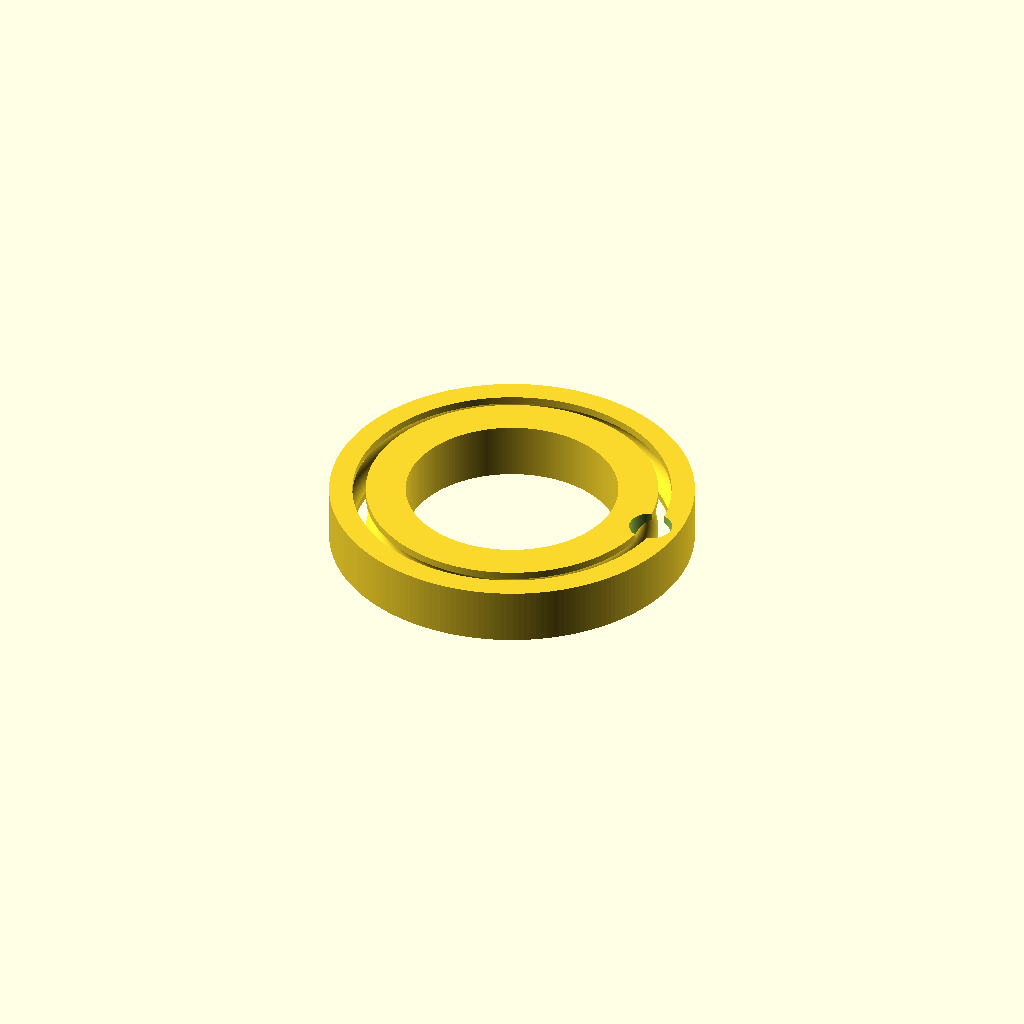
Cell 1: the model at its default parameters.
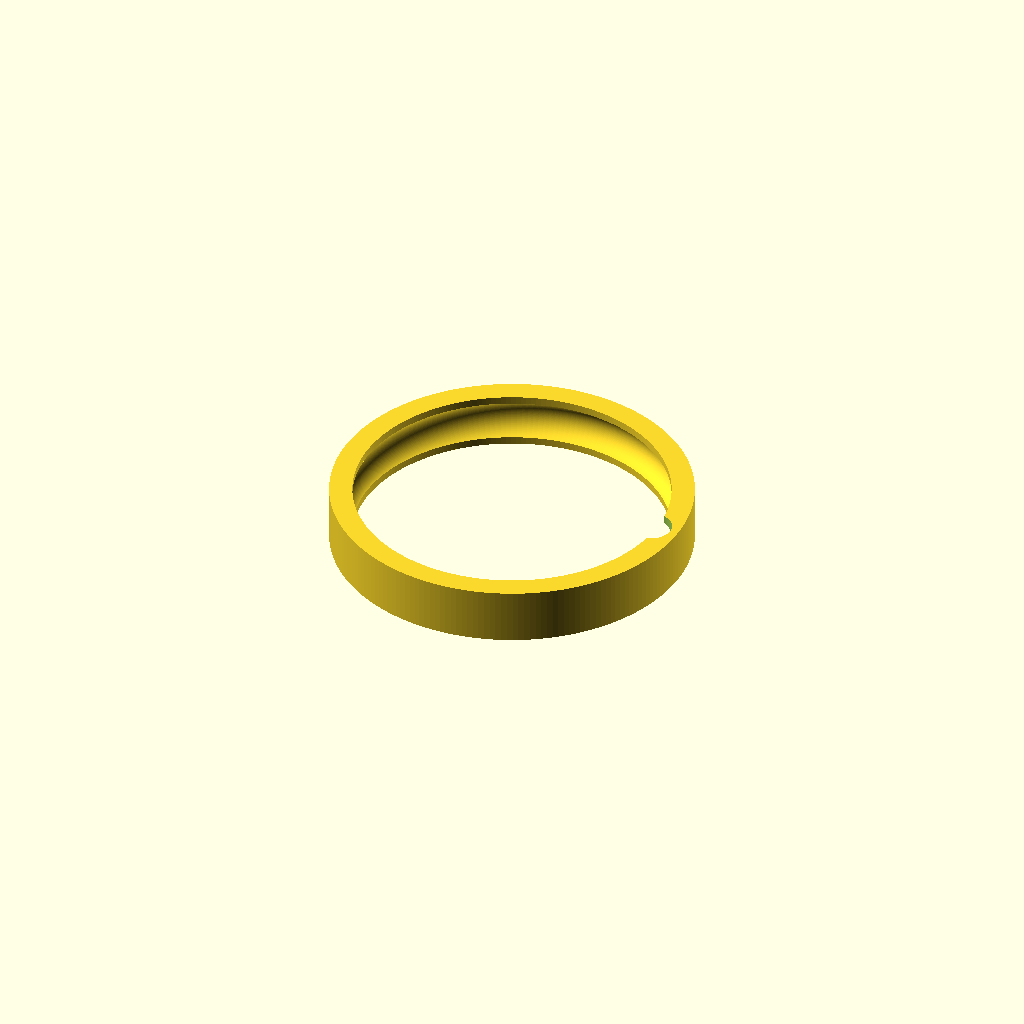
Cell 2 — make_inner set to 0, the other parameters unchanged.
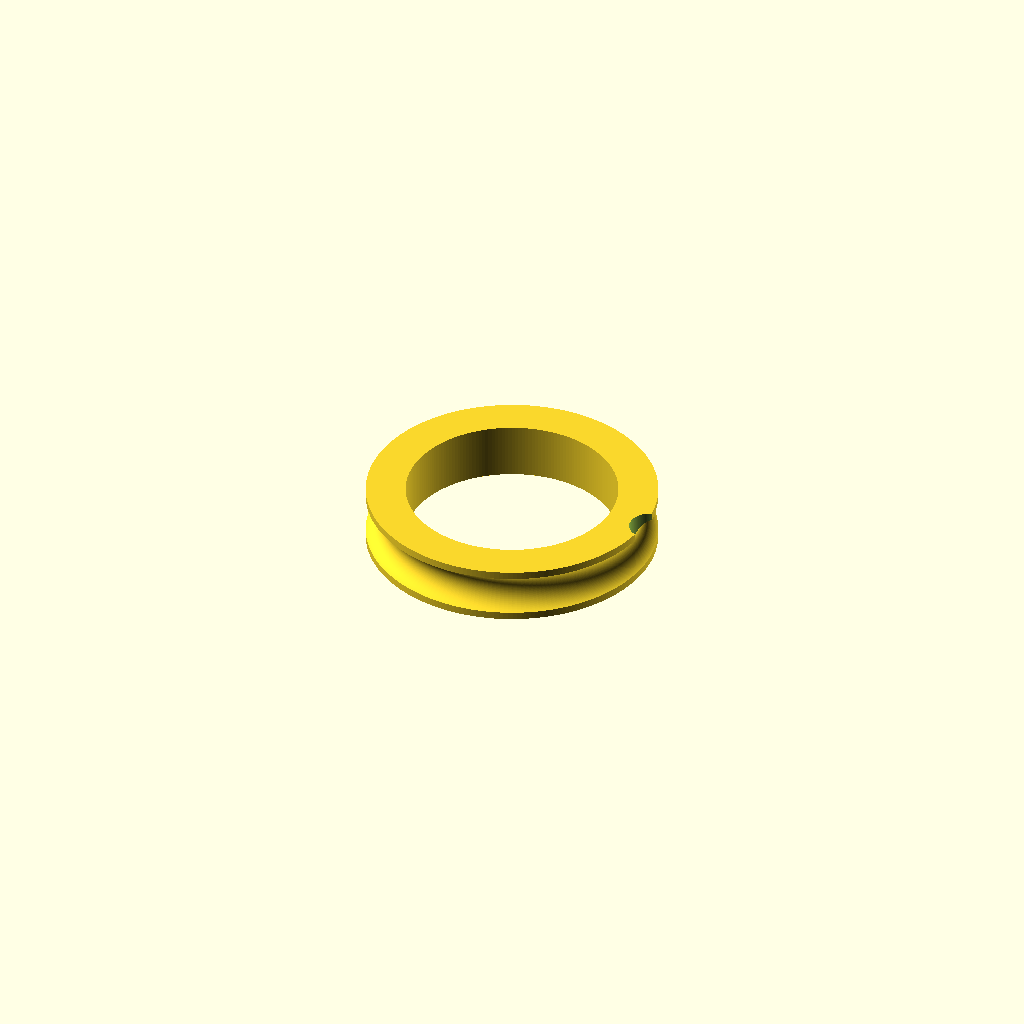
Cell 3 — make_outer set to 0, the other parameters unchanged.
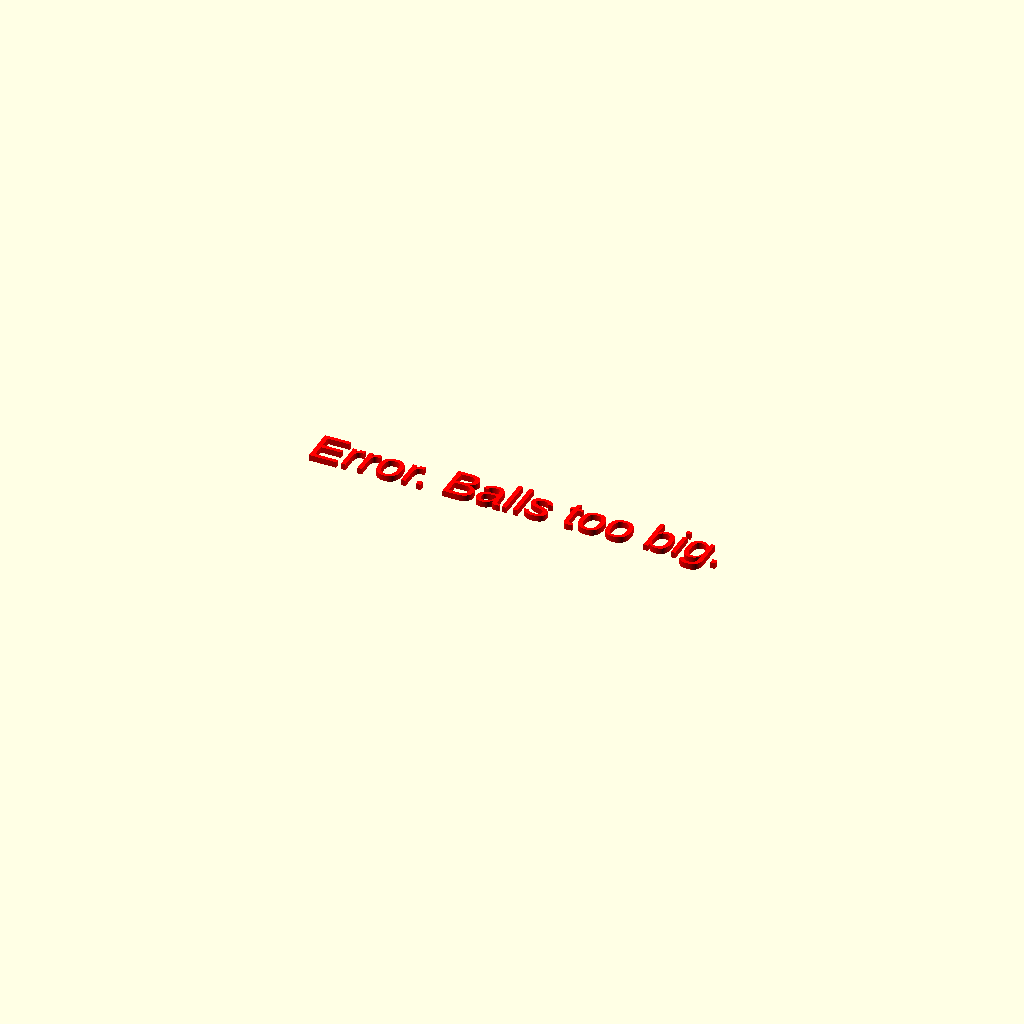
Cell 4: the same model with ball_size = 12.
All cells are drawn from one camera (rotation 55°, 0°, 25°, orthographic, colour scheme Cornfield), so only the parameter changes between them.
The OpenSCAD source (inputs/thingiverse/files/thing-3473526/files/Bearing-Generator-v0.2.0.scad):
/* 
    Bearing Generator v0.10, 2019-03-06
    Author: SeanTheITGuy (theitguysean@gmail.com)
    Generates bearings of any size with some magic for lightening the overall build if the ID and OD are of significantly different size.
    License: Do what you want. I'm not a cop.
    
    2019-03-07 - v0.1.1.  Updated to create better clearance for bearings and improve poly count.
    
    2019-03-08 - v0.2.0.  Rebuilt how base extrusion is created to allow for best possible ball race placement.
 */
    

// Diameter of desired bearings (mm) (Airsoft BBs are 6mm. Standard marbles are ~16mm.)
ball_size = 6;  
// Desired number of balls (if outside sensible bounds, will be set to max or min, accordingly)
balls = 8;
// Clearance for ball imperfection (mm) (recommended min 0.25)
clearance = 0.5;
// ID of bearing (mm)
inner_race = 32; 
// OD of bearing (mm)
outer_race = 55;
// Thickness of walls (mm)
wall_thickness = 2;
// Make the inner race?
make_inner = 1; // [1:true, 0:false]
// Make the outer race?
make_outer = 1; // [1:true, 0:false]
// Make weight reduction if a race wall is excessively tall?
speed_holes = 1; // [1:true, 0:false]
// Fragment Count (resolution) (recommended min 100+ for 3D Printing)
resolution = 200;

{ echo("Begin."); }

// Set face resolution high for 3d printing
$fn=resolution; 

// check for sense
max_ball_size = outer_race/2 - inner_race/2 - wall_thickness*2 - clearance;
echo("Max Ball Size: ", max_ball_size);
if (ball_size+clearance > max_ball_size){
    color("red") text("Error. Balls too big.", size=6, halign="center");
}
else{        
    // build clearance for easy rolling
    race_size = ball_size+clearance; 
     
    // Determine the max and min number of balls for set parameters
    min_balls = floor( (PI * (inner_race + race_size + wall_thickness*2)) / ball_size) ;
    max_balls = floor((PI * (outer_race - (race_size + wall_thickness*2))) / ball_size);
    echo("Ball limits: ", min_balls, max_balls);
    
    // If requested ball count doesn't make sense, set within range
    ball_count = balls < min_balls ? min_balls : (balls > max_balls ? max_balls : balls);

    // find distance from center of bearing to center of desired race channel
    channel_radius = (ball_size * ball_count) / (PI * 2) + wall_thickness;
    
    // Create the thing
    difference(){
        difference(){
            // create the inner and outer races
            rotate_extrude(){
                difference(){
                    difference(){
                        // Draw profile of inner and outer race
                        difference(){
                            translate([inner_race/2, (-race_size - wall_thickness)/2, 0])
                                square([(outer_race - inner_race)/2, race_size + wall_thickness]);
                            
                            // Draw the race channel
                            translate([channel_radius, 0, 0])
                                circle(race_size/2);
                        }
                        // Separate the inner and outer races
                        translate([channel_radius, 0, 0]) 
                            square([wall_thickness, race_size + wall_thickness * 2], center=true);
                    }
                    // Delete inner or outer race as required                    
                    if (!make_inner) {
                        translate([inner_race/2, (-race_size - wall_thickness)/2, 0])
                            square([channel_radius - inner_race/2, race_size + wall_thickness]);
                    }
                    if (!make_outer) {
                        translate([channel_radius, (-race_size - wall_thickness)/2, 0])
                            square([outer_race/2 - channel_radius, race_size + wall_thickness]);
                    }
                }
            }            
            // place the bearing insertion hole
            translate([channel_radius, 0, 0]) 
                cylinder(r=race_size/2, h=race_size+wall_thickness);
        }
        // check if race walls are excessively tall
        union(){
            if (speed_holes){
                if (channel_radius - inner_race/2 > 2*race_size){
                    hole_count = floor((PI*(channel_radius + inner_race/2)/2) / race_size);
                    for (hole=[0:360/hole_count:360]){
                        rotate([0,0,hole])
                            translate([(channel_radius + inner_race/2)/2,0,-race_size])
                                cylinder(r=race_size/1.33, h=2*race_size);
                    }
                }
                if (outer_race/2 - channel_radius > 2*race_size){
                    hole_count = floor((PI*(outer_race/2 + channel_radius)/2) / race_size);
                    echo("HOLES: ", hole_count);
                    for (hole=[0:360/hole_count:360]){
                        rotate([0,0,hole])
                            translate([(outer_race/2 + channel_radius)/2,0,-race_size])
                                cylinder(r=race_size/1.33, h=2*race_size);
                    }
                }
            }
        }
    }  
    /*
    // For visual, generate balls in place
    for (ball=[0:360/ball_count:360]) {
        rotate([0,0,ball]) color("grey") translate([channel_radius, 0, 0]) sphere(r=ball_size/2);
    }
    */
}
Parameter table extracted from the source (name, type, default, range or options):
ball_size: number, default 6
balls: number, default 8
clearance: number, default 0.5
inner_race: number, default 32
outer_race: number, default 55
wall_thickness: number, default 2
make_inner: number, default 1, options 1, 0
make_outer: number, default 1, options 1, 0
speed_holes: number, default 1, options 1, 0
resolution: number, default 200
